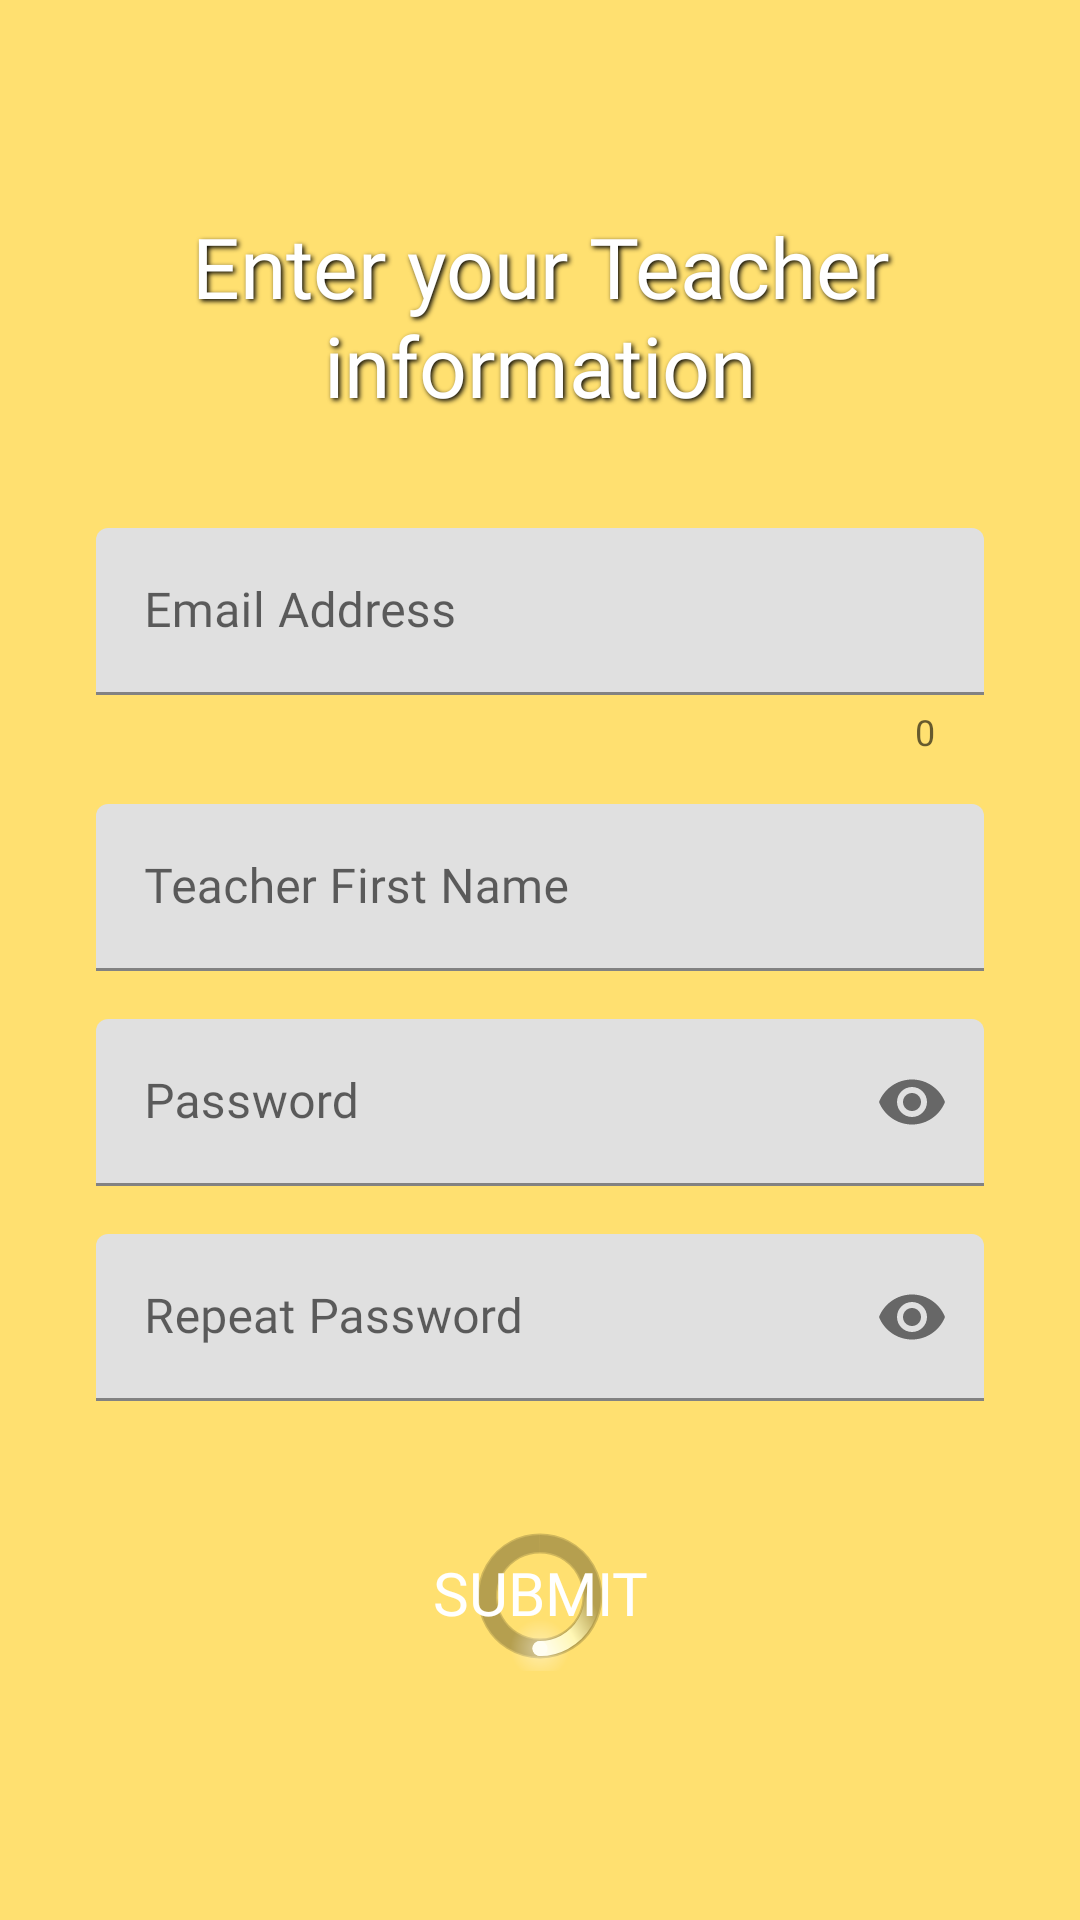

This screen was rendered from an Android layout file. Write that file and the resources it references.
<!-- AndroidManifest.xml: application theme Theme.MathSquare -->
<!-- res/layout/layoutteacher_sign_up.xml -->
<?xml version="1.0" encoding="utf-8"?>
<RelativeLayout xmlns:android="http://schemas.android.com/apk/res/android"
    xmlns:app="http://schemas.android.com/apk/res-auto"
    xmlns:tools="http://schemas.android.com/tools"
    android:id="@+id/main"
    android:layout_width="match_parent"
    android:layout_height="match_parent"
    android:background="@color/yellowbg">

    <TextView
        android:id="@+id/question_opening"
        android:layout_width="match_parent"
        android:layout_height="wrap_content"
        android:layout_marginHorizontal="28dp"
        android:layout_marginTop="70dp"
        android:layout_marginBottom="100dp"
        android:fontFamily="@font/paytone_one"
        android:gravity="center_horizontal"
        android:shadowColor="#000000"
        android:shadowDx="2"
        android:shadowDy="2"
        android:shadowRadius="4"
        android:text="Enter your Teacher information"
        android:textColor="@color/white"
        android:textSize="28sp" />

    <LinearLayout
        android:layout_width="match_parent"
        android:layout_height="wrap_content"
        android:layout_marginTop="160dp"
        android:orientation="vertical"
        android:padding="16dp">

        <com.google.android.material.textfield.TextInputLayout
            android:id="@+id/email_address_layout"
            android:layout_width="match_parent"
            android:layout_height="wrap_content"
            android:layout_marginStart="16dp"
            android:layout_marginEnd="16dp"
            android:hint="Email Address"
            app:counterEnabled="true">

            <com.google.android.material.textfield.TextInputEditText
                android:layout_width="match_parent"
                android:layout_height="wrap_content"
                android:digits="abcdefghijklmnopqrstuvwxyzABCDEFGHIJKLMNOPQRSTUVWXYZ0123456789@._"
                android:fontFamily="@font/paytone_one"
                android:inputType="textEmailAddress"
                android:maxLines="1"
                android:textColor="@color/black"
                android:textColorHint="@color/white" />

        </com.google.android.material.textfield.TextInputLayout>

        <com.google.android.material.textfield.TextInputLayout
            android:id="@+id/first_name_layout"
            android:layout_width="match_parent"
            android:layout_height="wrap_content"
            android:layout_marginStart="16dp"
            android:layout_marginTop="16dp"
            android:layout_marginEnd="16dp"
            android:hint="Teacher First Name">

            <com.google.android.material.textfield.TextInputEditText
                android:layout_width="match_parent"
                android:layout_height="wrap_content"
                android:digits="abcdefghijklmnopqrstuvwxyzABCDEFGHIJKLMNOPQRSTUVWXYZ"
                android:fontFamily="@font/paytone_one"
                android:maxLines="1"
                android:textColor="@color/black"
                android:textColorHint="@color/white" />

        </com.google.android.material.textfield.TextInputLayout>

        <com.google.android.material.textfield.TextInputLayout
            android:id="@+id/password"
            android:layout_width="match_parent"
            android:layout_height="wrap_content"
            android:layout_marginStart="16dp"
            android:layout_marginTop="16dp"
            android:layout_marginEnd="16dp"
            android:hint="Password"
            app:endIconMode="password_toggle">

            <com.google.android.material.textfield.TextInputEditText
                android:layout_width="match_parent"
                android:layout_height="wrap_content"
                android:fontFamily="@font/paytone_one"
                android:inputType="textPassword"
                android:maxLines="1"
                android:textColor="@color/black"
                android:textColorHint="@color/white" />

        </com.google.android.material.textfield.TextInputLayout>

        <com.google.android.material.textfield.TextInputLayout
            android:id="@+id/password_repeat"
            android:layout_width="match_parent"
            android:layout_height="wrap_content"
            android:layout_marginStart="16dp"
            android:layout_marginTop="16dp"
            android:layout_marginEnd="16dp"
            android:hint="Repeat Password"
            app:endIconMode="password_toggle">

            <com.google.android.material.textfield.TextInputEditText
                android:layout_width="match_parent"
                android:layout_height="wrap_content"
                android:fontFamily="@font/paytone_one"
                android:inputType="textPassword"
                android:maxLines="1"
                android:textColor="@color/black"
                android:textColorHint="@color/white" />

        </com.google.android.material.textfield.TextInputLayout>

        <LinearLayout
            android:layout_width="match_parent"
            android:layout_height="180dp"
            android:gravity="center|top"
            android:orientation="vertical"
            android:paddingTop="40dp">

            <RelativeLayout
                android:layout_width="match_parent"
                android:layout_height="wrap_content">

                <androidx.appcompat.widget.AppCompatButton
                    android:id="@+id/btn_submit"
                    android:layout_width="match_parent"
                    android:layout_height="wrap_content"
                    android:layout_marginStart="16dp"
                    android:layout_marginEnd="16dp"
                    android:background="@drawable/box_create"
                    android:elevation="8dp"
                    android:fontFamily="@font/paytone_one"
                    android:text="Submit"
                    android:textColor="@color/white"
                    android:textSize="20sp" />

                <FrameLayout
                    android:id="@+id/loading_container"
                    android:layout_width="50dp"
                    android:layout_height="50dp"
                    android:layout_centerInParent="true"
                    android:visibility="visible">

                    <View
                        android:layout_width="60dp"
                        android:layout_height="60dp"
                        android:layout_gravity="center"
                        android:background="@drawable/spinner_track" />

                    <ProgressBar
                        android:id="@+id/main_spinner"
                        android:layout_width="60dp"
                        android:layout_height="60dp"
                        android:layout_gravity="center"
                        android:indeterminateDrawable="@drawable/custom_spinner_ring" />
                </FrameLayout>

            </RelativeLayout>
        </LinearLayout>

    </LinearLayout>

</RelativeLayout>
<!-- resources referenced by this layout -->
<resources>
  <color name="black">#FF000000</color>
  <color name="white">#FFFFFFFF</color>
  <color name="yellowbg">#D9FFDB58</color>
  <!-- drawable custom_spinner_ring (drawable) -->
  <?xml version="1.0" encoding="utf-8"?>
  <rotate xmlns:android="http://schemas.android.com/apk/res/android"
      xmlns:aapt="http://schemas.android.com/aapt"
      android:fromDegrees="0"
      android:pivotX="50%"
      android:pivotY="50%"
      android:toDegrees="1080">
  
      <vector
          android:width="48dp"
          android:height="48dp"
          android:viewportWidth="48"
          android:viewportHeight="48">
  
          <path android:pathData="M 24,38 m -8,0 a 8,8 0 1,0 16,0 a 8,8 0 1,0 -16,0">
              <aapt:attr name="android:fillColor">
                  <gradient
                      android:centerX="24"
                      android:centerY="38"
                      android:gradientRadius="8"
                      android:type="radial">
                      <item android:color="#70FFFFFF" android:offset="0" />
                      <item android:color="#00FFFFFF" android:offset="1" />
                  </gradient>
              </aapt:attr>
          </path>
  
          <path
              android:pathData="M 24,38 A 14,14 0 0,0 36,17"
              android:strokeWidth="4"
              android:strokeLineCap="round">
              <aapt:attr name="android:strokeColor">
                  <gradient
                      android:startX="24"
                      android:startY="38"
                      android:endX="40"
                      android:endY="29"
                      android:type="linear">
                      <item android:color="#FFFEF2" android:offset="0" />
                      <item android:color="#FFF7B5" android:offset="0.5" />
                      <item android:color="#00FFFEF2" android:offset="1" />
                  </gradient>
              </aapt:attr>
          </path>
  
          <path
              android:fillColor="#FFFEF2"
              android:pathData="M 24,38 m -2,0 a 2,2 0 1,0 4,0 a 2,2 0 1,0 -4,0" />
  
      </vector>
  </rotate>
  <!-- drawable spinner_track (drawable) -->
  <?xml version="1.0" encoding="utf-8"?>
  <vector xmlns:android="http://schemas.android.com/apk/res/android"
      android:width="58dp"
      android:height="58dp"
      android:viewportWidth="48"
      android:viewportHeight="48">
  
      <path
          android:pathData="M 24,10 A 14,14 0 1,1 23.99,10"
          android:strokeColor="#30000000"
          android:strokeWidth="5.3" />
  
      <path
          android:pathData="M 24,10 A 14,14 0 1,1 23.99,10"
          android:strokeColor="#20000000"
          android:strokeWidth="4.5" />
  
  </vector>
  <style name="Theme.MathSquare" parent="Base.Theme.MathSquare" />
  <style name="Base.Theme.MathSquare" parent="Theme.MaterialComponents.DayNight.NoActionBar">
          <item name="colorPrimary">@color/black</item>
          <item name="colorOnPrimary">@color/white</item>
  
          <item name="colorOnSurface">@color/black</item>
          <item name="colorSurface">@color/white</item>
  
          <item name="android:statusBarColor">
              #00FFFFFF
          </item>
          <item name="android:navigationBarColor">
              #00FFFFFF
          </item>
          <item name="android:windowTranslucentStatus">false</item>
          <item name="android:windowLightStatusBar">true</item>
      </style>
</resources>
